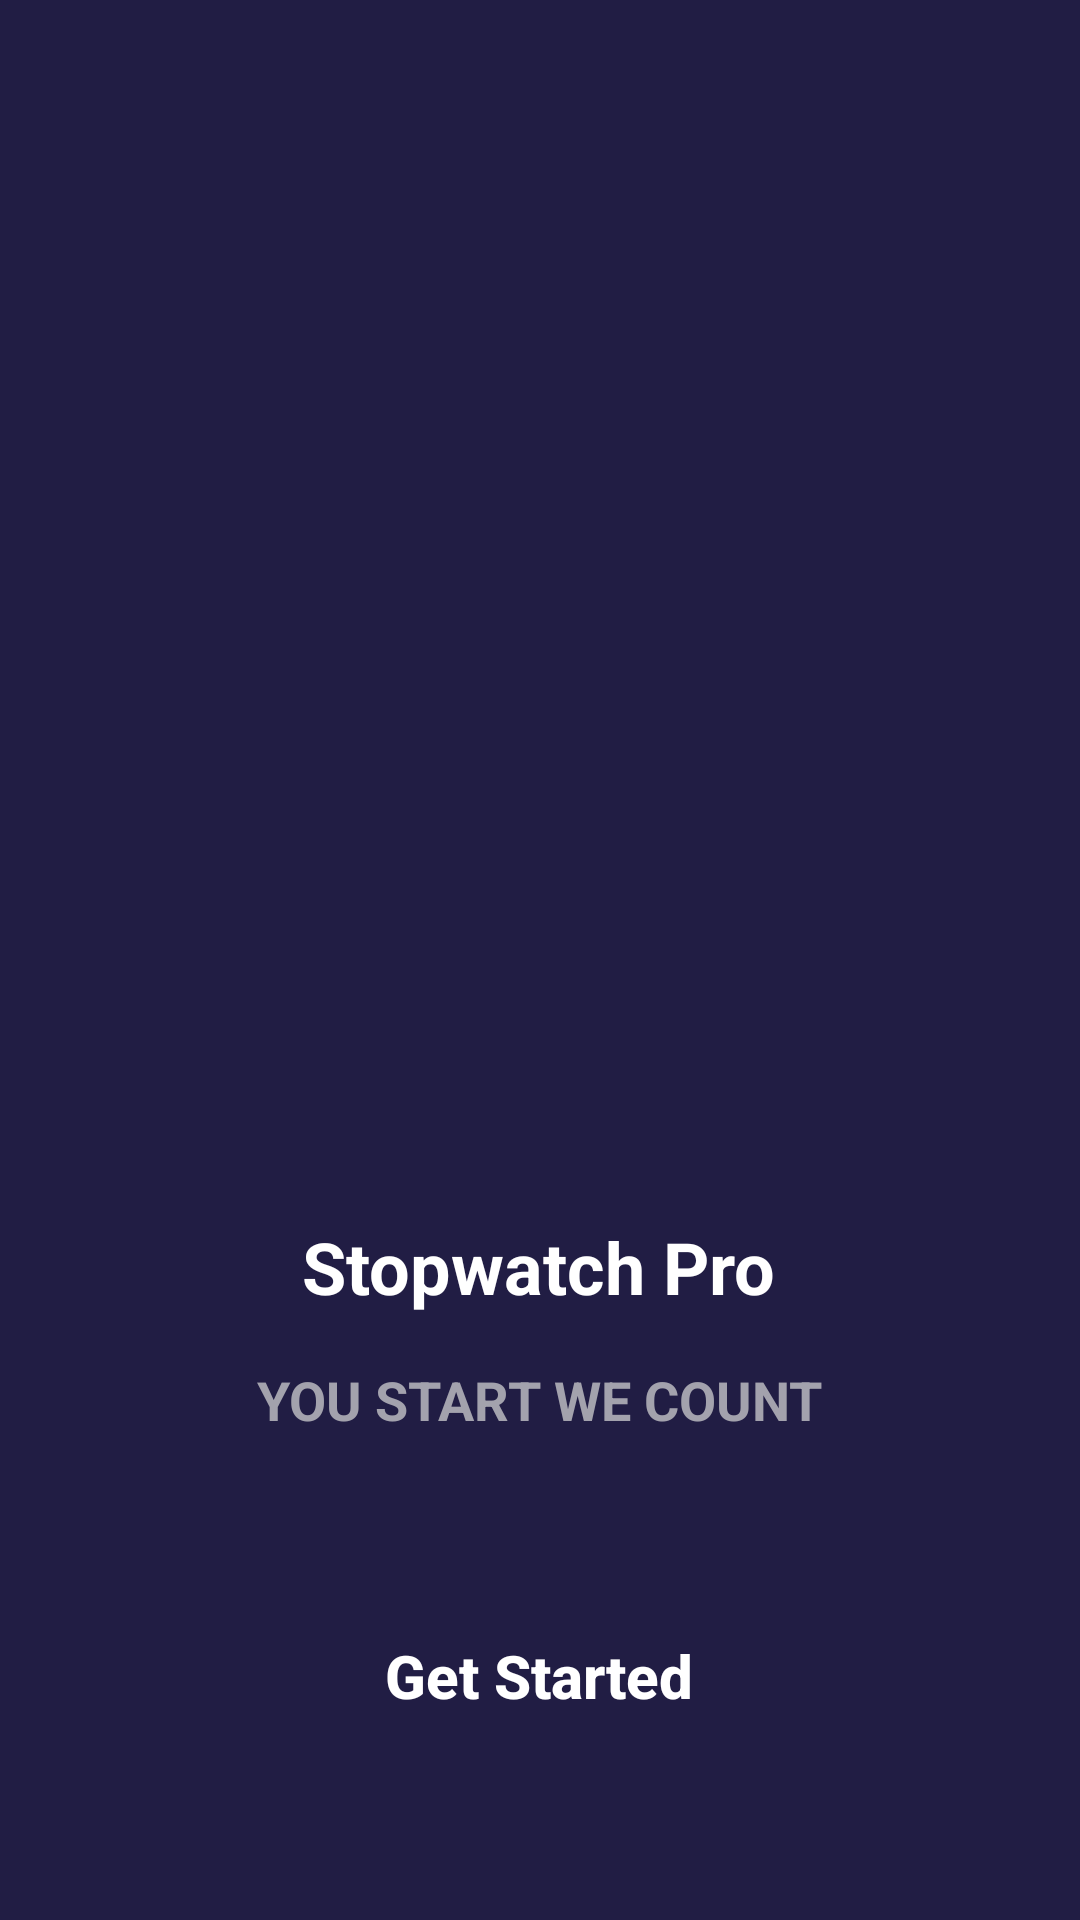

Android layout source for this screen:
<!-- AndroidManifest.xml: application theme Theme.StopWatchPro -->
<!-- res/layout/activity_main.xml -->
<?xml version="1.0" encoding="utf-8"?>
<androidx.constraintlayout.widget.ConstraintLayout xmlns:android="http://schemas.android.com/apk/res/android"
    xmlns:app="http://schemas.android.com/apk/res-auto"
    xmlns:tools="http://schemas.android.com/tools"
    android:layout_width="match_parent"
    android:layout_height="match_parent"
    android:background="#211D44"
    tools:context=".MainActivity">

    <ImageView
        android:id="@+id/ivSplash"
        android:layout_width="380dp"
        android:layout_height="390dp"
        android:layout_marginEnd="0dp"
        android:layout_marginTop="0dp"
        app:srcCompat="@drawable/icget"
        android:scaleType="centerCrop"
        app:layout_constraintTop_toTopOf="parent"
        app:layout_constraintEnd_toEndOf="parent"
        tools:layout_editor_absoluteX="0dp"
        tools:layout_editor_absoluteY="0dp"
        android:layout_marginRight="0dp" />


    <TextView
        android:id="@+id/tvSplash"
        android:layout_width="wrap_content"
        android:layout_height="wrap_content"
        android:layout_marginStart="8dp"
        android:layout_marginEnd="8dp"
        android:layout_marginTop="16dp"
        android:text="Stopwatch Pro"
        android:textColor="#FFF"
        android:textSize="24sp"
        android:textStyle="bold"
        app:layout_constraintEnd_toEndOf="parent"
        app:layout_constraintHorizontal_bias='0.497'
        app:layout_constraintStart_toStartOf="parent"
        app:layout_constraintTop_toBottomOf="@+id/ivSplash"
        />
    <TextView
        android:id="@+id/tvSubSplash"
        android:layout_width="wrap_content"
        android:layout_height="wrap_content"
        android:layout_marginStart="8dp"
        android:layout_marginEnd="8dp"
        android:layout_marginTop="16dp"
        android:text="YOU START WE COUNT"
        android:textAlignment="center"
        android:lineSpacingExtra="8dp"
        android:textColor="#A3A2AD"
        android:textSize="18sp"
        android:textStyle="bold"
        app:layout_constraintEnd_toEndOf="parent"
        app:layout_constraintHorizontal_bias='0.497'
        app:layout_constraintStart_toStartOf="parent"
        app:layout_constraintTop_toBottomOf="@+id/tvSplash"
        android:gravity="center_horizontal" />
    <Button
        android:id="@+id/btnget"
        android:layout_marginBottom="40dp"
        android:layout_marginStart="8dp"
        android:layout_width="280dp"
        android:layout_height="55dp"
        android:background="@drawable/bgbtngreen"
        android:layout_marginEnd="8dp"
        android:layout_marginTop="16dp"
        android:text="Get Started"
        app:backgroundTint="@null"
        android:textAlignment="center"
        android:lineSpacingExtra="8dp"
        android:textAllCaps="false"
        android:textColor="#FFF"
        android:textSize="20sp"
        android:textStyle="bold"
        app:layout_constraintEnd_toEndOf="parent"
        app:layout_constraintHorizontal_bias='0.495'
        app:layout_constraintStart_toStartOf="parent"
        app:layout_constraintBottom_toBottomOf="parent"
        android:gravity="center_horizontal" />
</androidx.constraintlayout.widget.ConstraintLayout>
<!-- resources referenced by this layout -->
<resources>
  <style name="Theme.StopWatchPro" parent="Theme.MaterialComponents.DayNight.NoActionBar">
          
          <item name="android:forceDarkAllowed">false</item>
          <item name="colorPrimary">@color/themeColor</item>
          <item name="colorPrimaryVariant">@color/themeColor</item>
          <item name="colorOnPrimary">@color/white</item>
          
          <item name="colorSecondary">@color/themeColor</item>
          <item name="colorSecondaryVariant">@color/themeColor</item>
          <item name="colorOnSecondary">@color/white</item>
          
          <item name="android:statusBarColor" tools:targetApi="l">?attr/colorPrimaryVariant</item>
          
      </style>
  <color name="themeColor">#211D44</color>
  <color name="white">#FFFFFFFF</color>
</resources>
